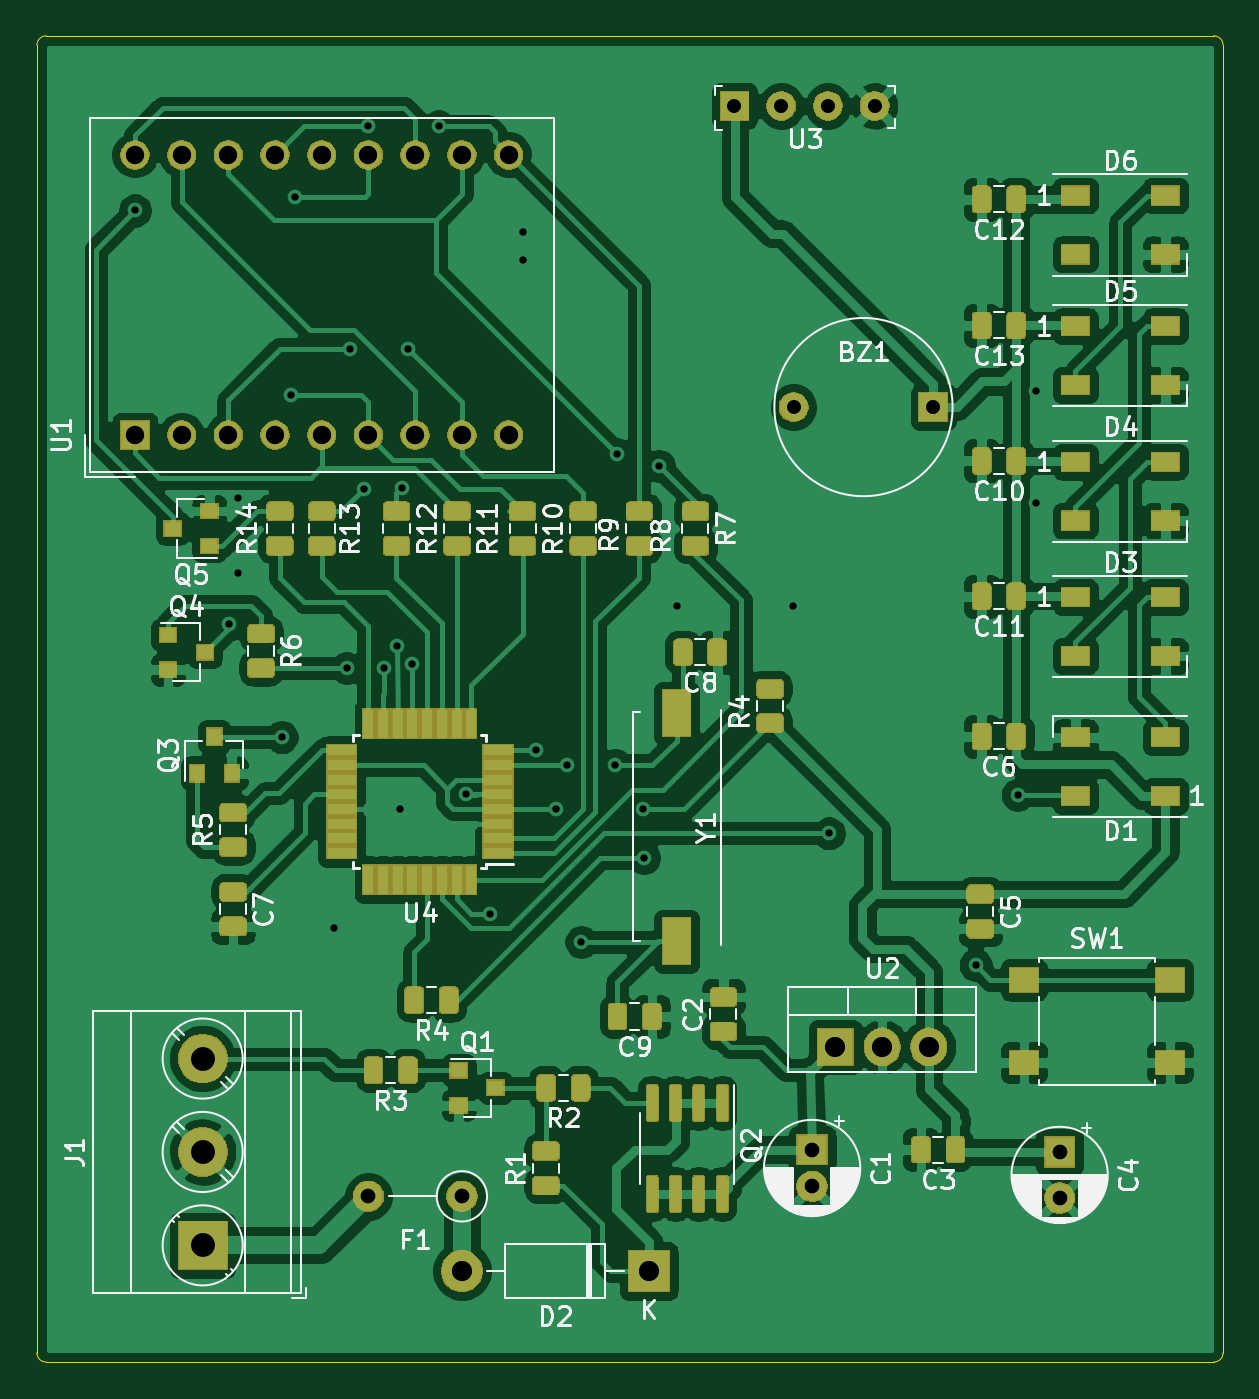
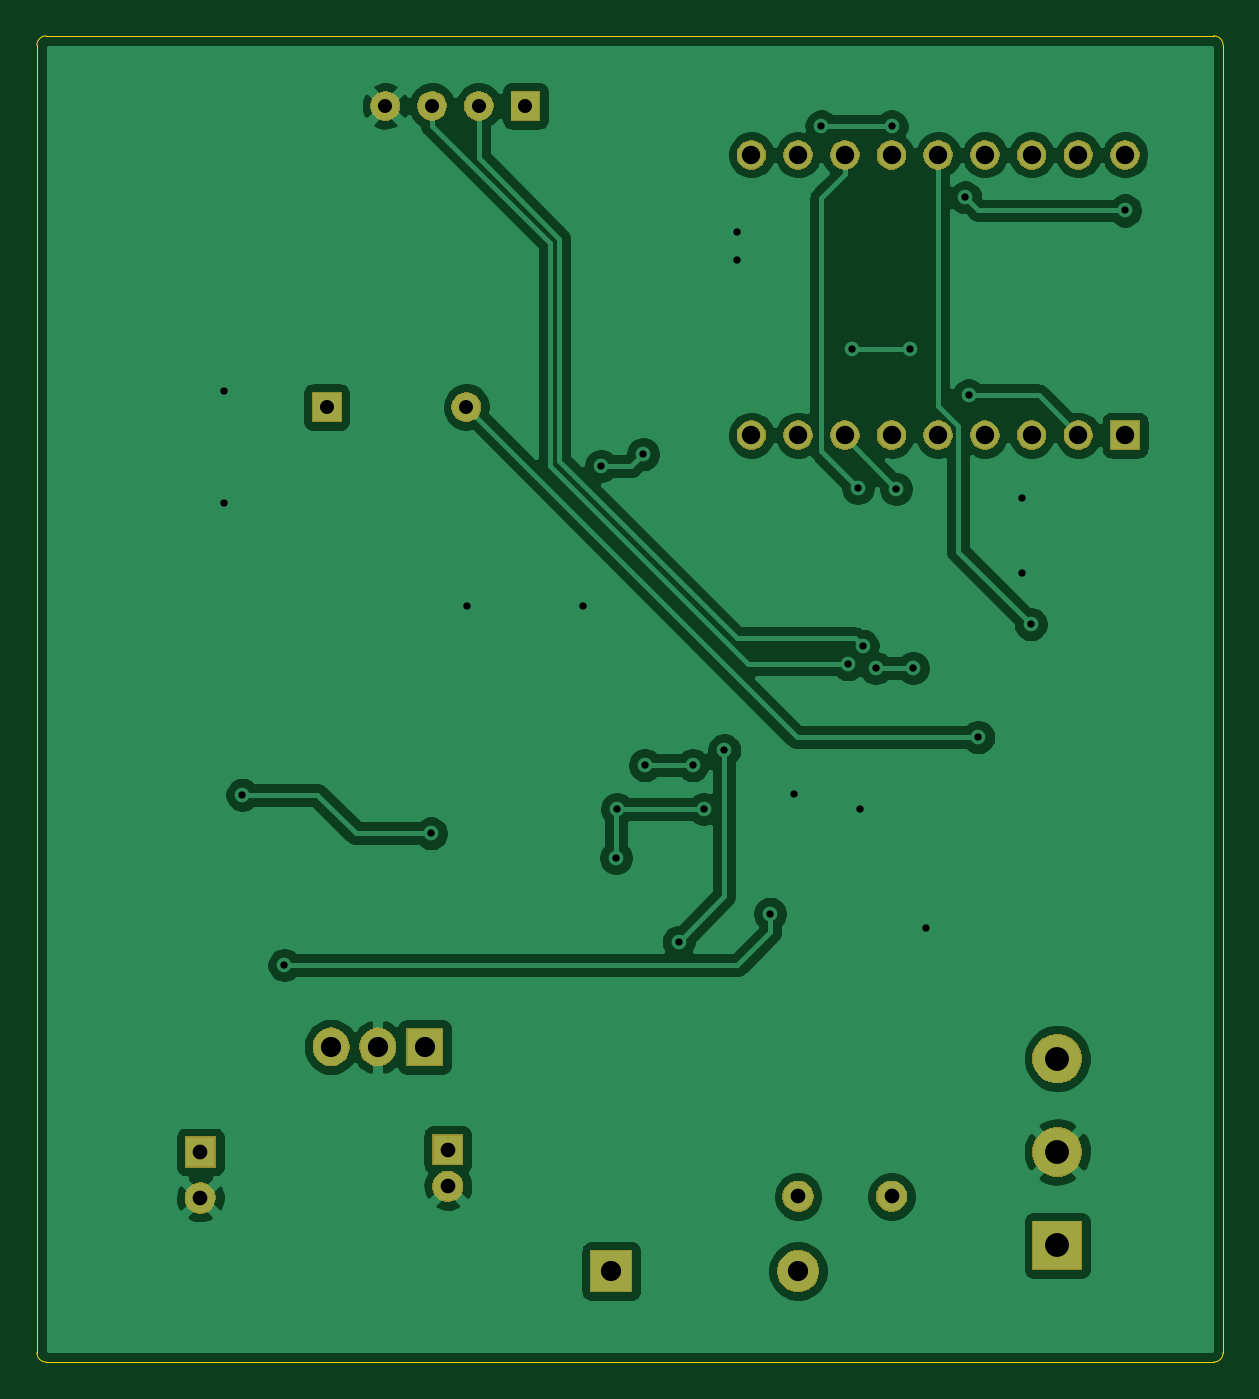
Circuit board: 11 layer files. Board 64.5 x 72.1 mm.
- bottom_copper: czujnikParkowania-B_Cu.gbr (90837 bytes)
- bottom_mask: czujnikParkowania-B_Mask.gbr (32078 bytes)
- paste: czujnikParkowania-B_Paste.gbr (513 bytes)
- bottom_silk: czujnikParkowania-B_SilkS.gbr (514 bytes)
- outline: czujnikParkowania-Edge_Cuts.gbr (1003 bytes)
- top_copper: czujnikParkowania-F_Cu.gbr (344098 bytes)
- top_mask: czujnikParkowania-F_Mask.gbr (94864 bytes)
- paste: czujnikParkowania-F_Paste.gbr (107150 bytes)
- top_silk: czujnikParkowania-F_SilkS.gbr (55660 bytes)
- drill: czujnikParkowania-NPTH.drl (284 bytes)
- drill: czujnikParkowania-PTH.drl (1457 bytes)

=== bottom_copper: czujnikParkowania-B_Cu.gbr (90837 bytes, source omitted) ===
=== bottom_mask: czujnikParkowania-B_Mask.gbr (32078 bytes, source omitted) ===
=== paste: czujnikParkowania-B_Paste.gbr ===
G04 #@! TF.GenerationSoftware,KiCad,Pcbnew,(5.1.5)-3*
G04 #@! TF.CreationDate,2020-05-01T20:08:20+02:00*
G04 #@! TF.ProjectId,czujnikParkowania,637a756a-6e69-46b5-9061-726b6f77616e,rev?*
G04 #@! TF.SameCoordinates,Original*
G04 #@! TF.FileFunction,Paste,Bot*
G04 #@! TF.FilePolarity,Positive*
%FSLAX46Y46*%
G04 Gerber Fmt 4.6, Leading zero omitted, Abs format (unit mm)*
G04 Created by KiCad (PCBNEW (5.1.5)-3) date 2020-05-01 20:08:20*
%MOMM*%
%LPD*%
G04 APERTURE LIST*
G04 APERTURE END LIST*
M02*

=== bottom_silk: czujnikParkowania-B_SilkS.gbr ===
G04 #@! TF.GenerationSoftware,KiCad,Pcbnew,(5.1.5)-3*
G04 #@! TF.CreationDate,2020-05-01T20:08:20+02:00*
G04 #@! TF.ProjectId,czujnikParkowania,637a756a-6e69-46b5-9061-726b6f77616e,rev?*
G04 #@! TF.SameCoordinates,Original*
G04 #@! TF.FileFunction,Legend,Bot*
G04 #@! TF.FilePolarity,Positive*
%FSLAX46Y46*%
G04 Gerber Fmt 4.6, Leading zero omitted, Abs format (unit mm)*
G04 Created by KiCad (PCBNEW (5.1.5)-3) date 2020-05-01 20:08:20*
%MOMM*%
%LPD*%
G04 APERTURE LIST*
G04 APERTURE END LIST*
M02*

=== outline: czujnikParkowania-Edge_Cuts.gbr ===
G04 #@! TF.GenerationSoftware,KiCad,Pcbnew,(5.1.5)-3*
G04 #@! TF.CreationDate,2020-05-01T20:08:20+02:00*
G04 #@! TF.ProjectId,czujnikParkowania,637a756a-6e69-46b5-9061-726b6f77616e,rev?*
G04 #@! TF.SameCoordinates,Original*
G04 #@! TF.FileFunction,Profile,NP*
%FSLAX46Y46*%
G04 Gerber Fmt 4.6, Leading zero omitted, Abs format (unit mm)*
G04 Created by KiCad (PCBNEW (5.1.5)-3) date 2020-05-01 20:08:20*
%MOMM*%
%LPD*%
G04 APERTURE LIST*
%ADD10C,0.050000*%
G04 APERTURE END LIST*
D10*
X20320000Y-89408000D02*
X83820000Y-89408000D01*
X19812000Y-17780000D02*
X19812000Y-88900000D01*
X83820000Y-17272000D02*
X20320000Y-17272000D01*
X84328000Y-88900000D02*
X84328000Y-17780000D01*
X84328000Y-88900000D02*
G75*
G02X83820000Y-89408000I-508000J0D01*
G01*
X20320000Y-89408000D02*
G75*
G02X19812000Y-88900000I0J508000D01*
G01*
X19812000Y-17780000D02*
G75*
G02X20320000Y-17272000I508000J0D01*
G01*
X83820000Y-17272000D02*
G75*
G02X84328000Y-17780000I0J-508000D01*
G01*
M02*

=== top_copper: czujnikParkowania-F_Cu.gbr (344098 bytes, source omitted) ===
=== top_mask: czujnikParkowania-F_Mask.gbr (94864 bytes, source omitted) ===
=== paste: czujnikParkowania-F_Paste.gbr (107150 bytes, source omitted) ===
=== top_silk: czujnikParkowania-F_SilkS.gbr (55660 bytes, source omitted) ===
=== drill: czujnikParkowania-NPTH.drl ===
M48
; DRILL file {KiCad (5.1.5)-3} date 2020-05-01 20:08:23
; FORMAT={-:-/ absolute / inch / decimal}
; #@! TF.CreationDate,2020-05-01T20:08:23+02:00
; #@! TF.GenerationSoftware,Kicad,Pcbnew,(5.1.5)-3
; #@! TF.FileFunction,NonPlated,1,2,NPTH
FMAT,2
INCH
%
G90
G05
T0
M30

=== drill: czujnikParkowania-PTH.drl ===
M48
; DRILL file {KiCad (5.1.5)-3} date 2020-05-01 20:08:23
; FORMAT={-:-/ absolute / inch / decimal}
; #@! TF.CreationDate,2020-05-01T20:08:23+02:00
; #@! TF.GenerationSoftware,Kicad,Pcbnew,(5.1.5)-3
; #@! TF.FileFunction,Plated,1,2,PTH
FMAT,2
INCH
T1C0.0157
T2C0.0300
T3C0.0315
T4C0.0394
T5C0.0433
T6C0.0512
%
G90
G05
T1
X0.99Y-1.054
X1.192Y-1.94
X1.21Y-1.67
X1.21Y-1.83
X1.304Y-2.182
X1.325Y-1.45
X1.332Y-1.026
X1.416Y-2.59
X1.444Y-2.034
X1.45Y-1.35
X1.48Y-1.65
X1.49Y-0.874
X1.524Y-2.034
X1.552Y-1.986
X1.558Y-2.336
X1.562Y-1.648
X1.575Y-1.35
X1.584Y-2.026
X1.64Y-0.874
X1.698Y-2.304
X1.75Y-2.56
X1.82Y-1.1
X1.82Y-1.16
X1.848Y-2.21
X1.892Y-2.336
X1.916Y-2.242
X1.946Y-2.62
X2.018Y-2.242
X2.022Y-1.576
X2.078Y-2.336
X2.08Y-2.44
X2.112Y-1.6009
X2.15Y-1.9
X2.4Y-1.9
X2.476Y-2.388
X2.79Y-2.67
X2.88Y-2.305
X2.92Y-1.44
X2.92Y-1.68
T2
X2.2738Y-0.83
X2.3738Y-0.83
X2.4738Y-0.83
X2.5738Y-0.83
X2.4004Y-1.475
X2.6996Y-1.475
T3
X2.97Y-3.07
X2.97Y-3.1684
X1.49Y-3.165
X1.69Y-3.165
X2.44Y-3.065
X2.44Y-3.1437
T4
X0.99Y-0.935
X0.99Y-1.535
X1.09Y-0.935
X1.09Y-1.535
X1.19Y-0.935
X1.19Y-1.535
X1.29Y-0.935
X1.29Y-1.535
X1.39Y-0.935
X1.39Y-1.535
X1.49Y-0.935
X1.49Y-1.535
X1.59Y-0.935
X1.59Y-1.535
X1.69Y-0.935
X1.69Y-1.535
X1.79Y-0.935
X1.79Y-1.535
T5
X2.49Y-2.845
X2.59Y-2.845
X2.69Y-2.845
X1.69Y-3.325
X2.09Y-3.325
T6
X1.135Y-2.87
X1.135Y-3.07
X1.135Y-3.27
T0
M30
